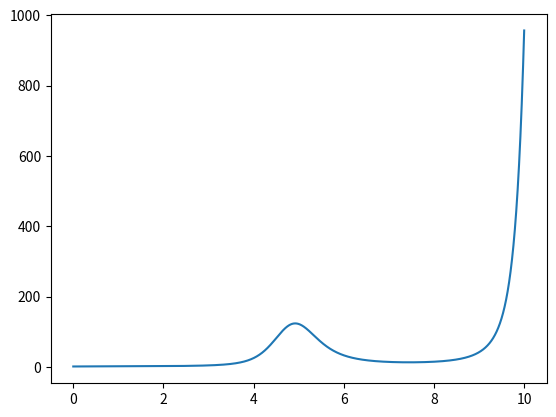

This chart was generated by the following Python code:
from math import exp, cos, sin

def fun(x):
    return exp(x/(2 + sin(x)))

xs = []
ys = []

for i in range(10000):
    x = i/1000
    xs.append(x)
    ys.append(fun(x))

import matplotlib.pyplot as plt

plt.plot(xs,ys)
plt.show()
